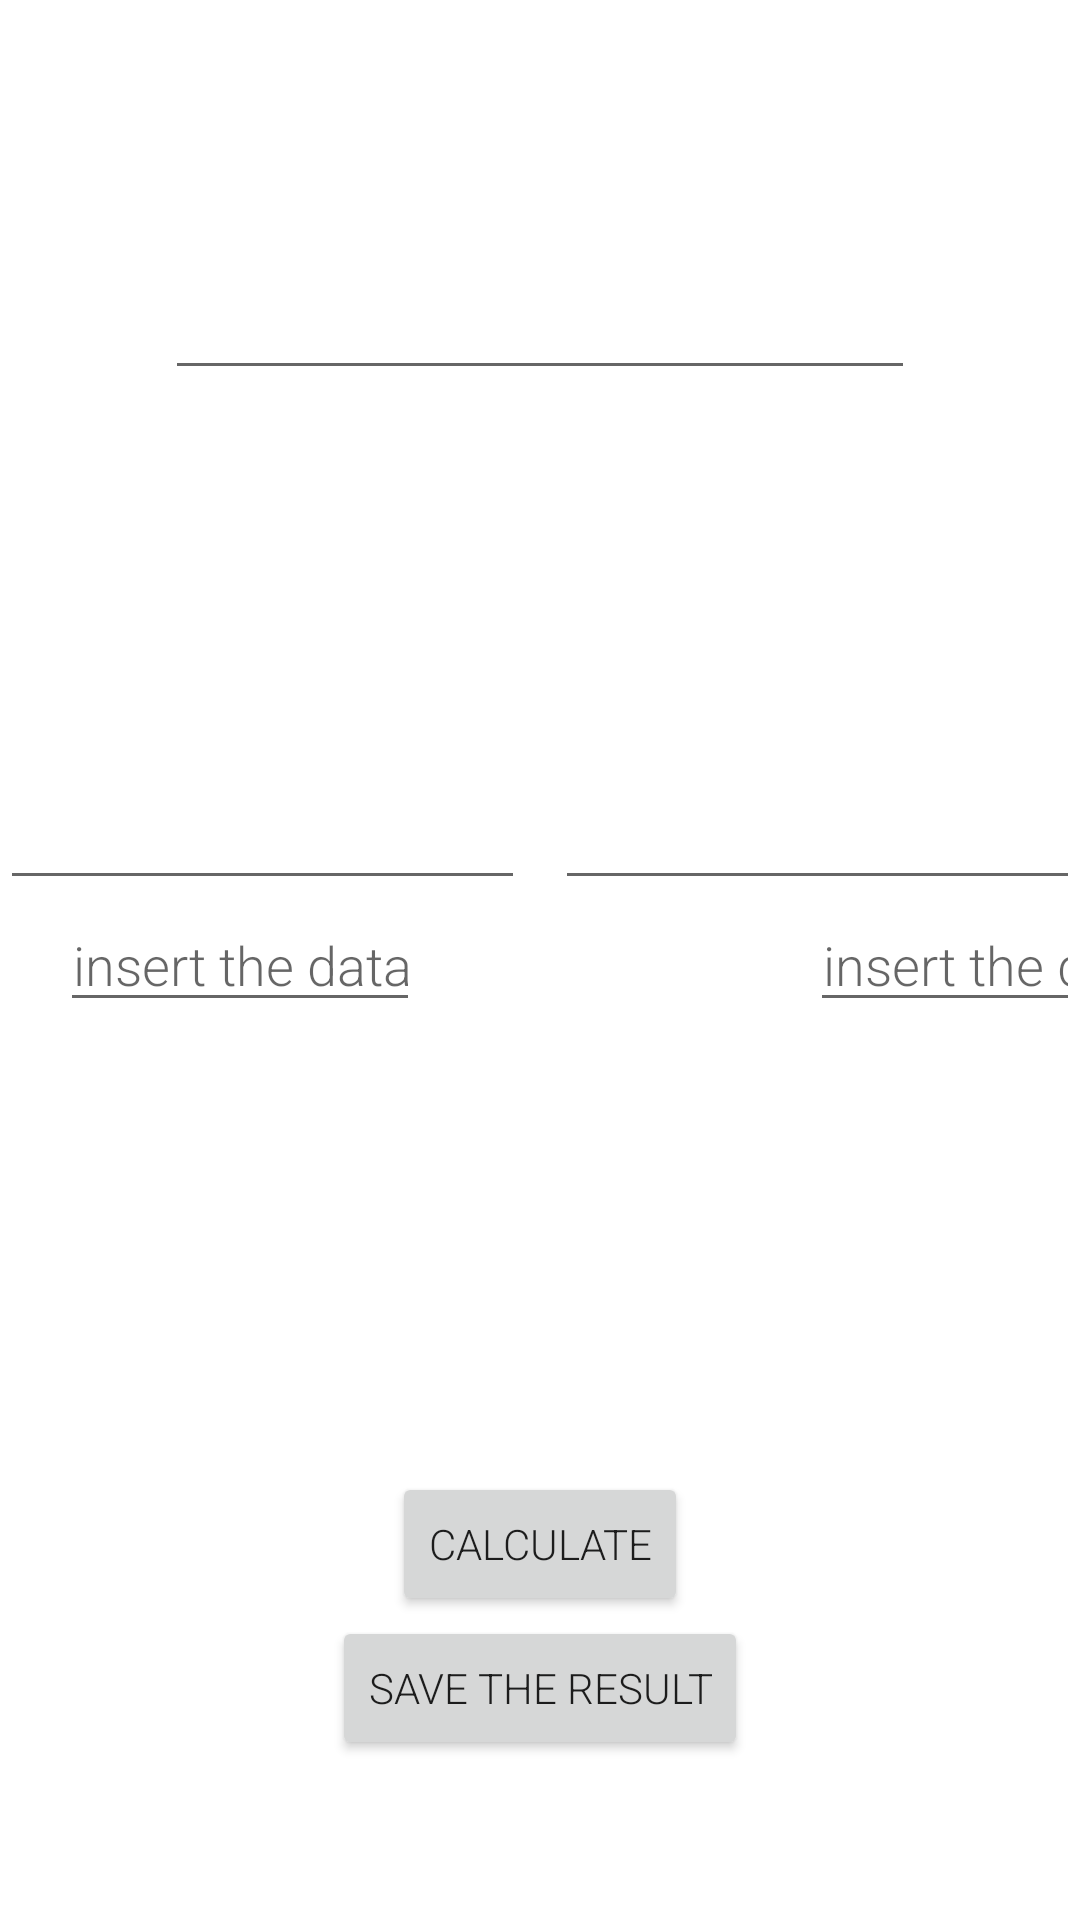

Layout XML and referenced resources for this Android screen:
<!-- AndroidManifest.xml: application theme Theme.MyApplication -->
<!-- res/layout/activity_third.xml -->
<?xml version="1.0" encoding="utf-8"?>
<RelativeLayout xmlns:android="http://schemas.android.com/apk/res/android"
    xmlns:app="http://schemas.android.com/apk/res-auto"
    xmlns:tools="http://schemas.android.com/tools"
    android:id="@+id/data"
    android:orientation= "vertical"
    android:layout_width="match_parent"
    android:layout_height="match_parent"
    android:background = "@drawable/prediction">


    <Button
        android:id="@+id/button_next_2"
        android:layout_width="wrap_content"
        android:layout_height="wrap_content"
        android:layout_below="@id/data1_1"
        android:layout_centerHorizontal="true"
        android:layout_marginTop="150dp"
        android:text="CALCULATE"
        app:iconTint="#12BDD3" />

    <EditText
        android:id="@+id/factor_1"
        android:layout_width="175dp"
        android:layout_height="100dp"
        android:layout_marginTop="200dp"
        android:textAlignment="center"
        android:textSize="50sp"

        />


    <EditText
        android:id="@+id/factor_2"
        android:layout_width="175dp"
        android:layout_height="100dp"
        android:layout_alignParentEnd="true"
        android:layout_marginTop="200dp"
        android:textAlignment="center"

        android:textSize="50sp" />

    <EditText
        android:id="@+id/data1_1"
        android:layout_width="120dp"
        android:layout_height="wrap_content"
        android:layout_centerVertical="true"
        android:layout_marginLeft="20dp"
        android:ems="10"
        android:gravity="center"
        android:hint="insert the data"
        android:inputType="textPersonName"
        android:text="" />


    <EditText
        android:id="@+id/data2_1"
        android:layout_width="120dp"
        android:layout_height="wrap_content"
        android:layout_centerVertical="true"
        android:layout_toRightOf="@id/data1_1"
        android:layout_marginLeft="130dp"
        android:ems="10"
        android:gravity="center"
        android:hint="insert the data"
        android:inputType="textPersonName"
 />

    <Button
        android:id="@+id/button_save"
        android:layout_width="wrap_content"
        android:layout_height="wrap_content"
        android:layout_below="@id/button_next_2"
        android:layout_centerHorizontal="true"
        android:text="SAVE THE RESULT" />

    <EditText
        android:id="@+id/count"
        android:layout_width="250dp"
        android:layout_height="70dp"
        android:layout_alignParentTop="true"
        android:layout_centerHorizontal="true"
        android:layout_marginTop="60dp"
        android:ems="10"
        android:gravity="center"
        android:inputType="textPersonName"
        android:textSize="30dp" />


</RelativeLayout>
<!-- resources referenced by this layout -->
<resources>
  <style name="Theme.MyApplication" parent="Theme.MaterialComponents.DayNight.DarkActionBar">
          
          <item name="colorPrimary">@color/purple_500</item>
          <item name="colorPrimaryVariant">@color/purple_700</item>
          <item name="colorOnPrimary">@color/white</item>
          
          <item name="colorSecondary">@color/teal_200</item>
          <item name="colorSecondaryVariant">@color/teal_700</item>
          <item name="colorOnSecondary">@color/black</item>
          
          <item name="android:statusBarColor" tools:targetApi="l">?attr/colorPrimaryVariant</item>
          
          <item name="android:fontFamily">sans-serif-light</item>
      </style>
  <!-- not gathered from this repository: default colours our renderer supplied (Android Studio template values) -->
  <color name="purple_500">#FF6200EE</color>
  <color name="purple_700">#FF3700B3</color>
  <color name="teal_200">#FF03DAC5</color>
  <color name="teal_700">#FF018786</color>
  <color name="black">#FF000000</color>
  <color name="white">#FFFFFFFF</color>
</resources>
